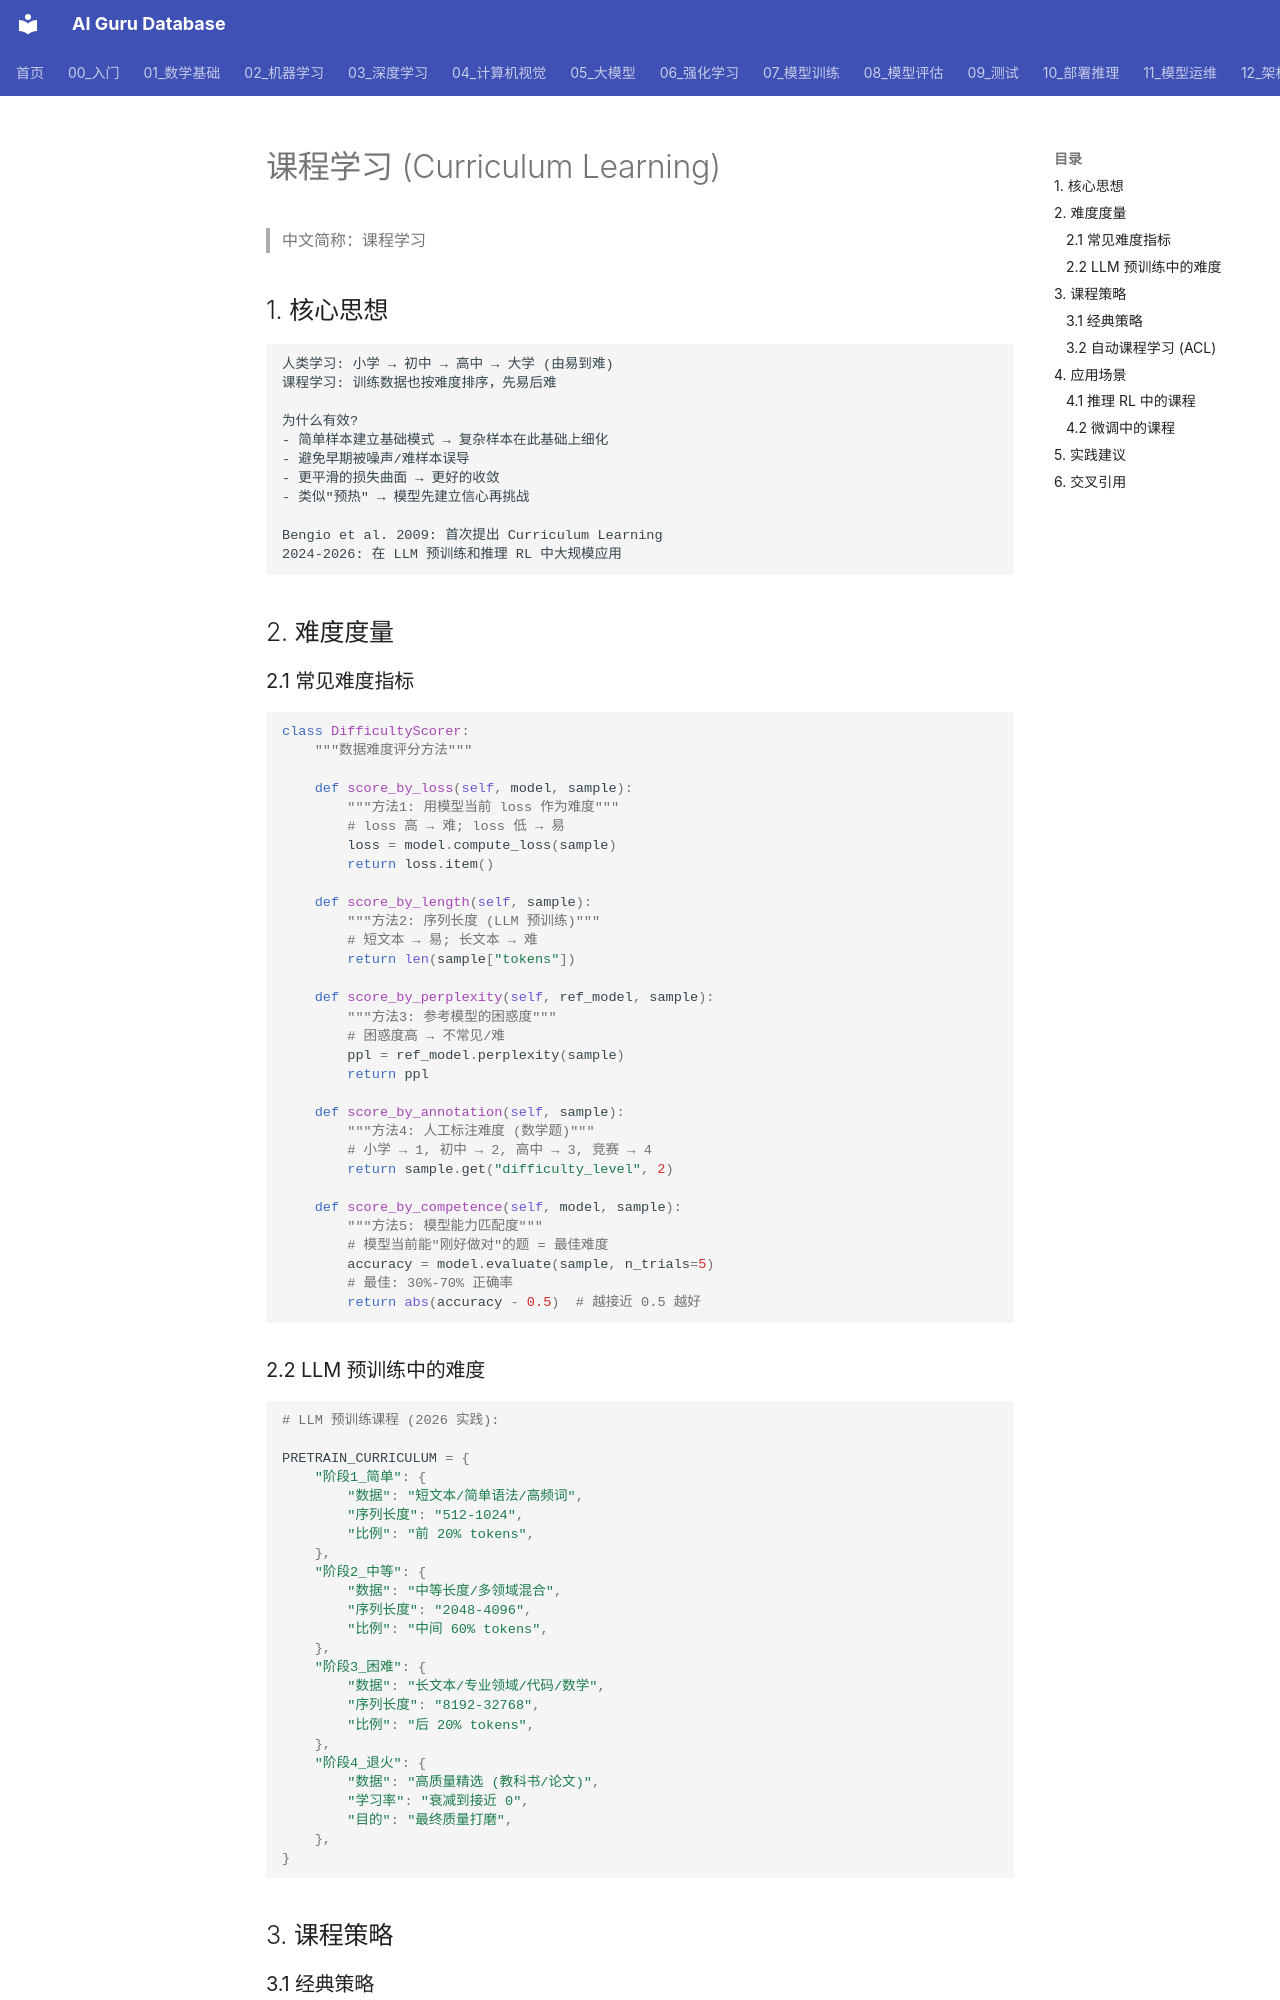

repository: ai-guru-global/ai-guru-database · page: 07_模型训练/02_数据工程/02_Curriculum_学习/index.html · generator: mkdocs

---
title: 课程学习 (Curriculum Learning)
category: 05-training
tags: ["curriculum-learning", "data-ordering", "difficulty-progression", "training-strategy"]
summary: "课程学习完整技术体系：数据排序策略、难度递进方法、自动课程学习、在 LLM 预训练/微调/RL 中的应用与 2026 最佳实践。"
created: 2026-07-21
updated: 2026-07-21
tier: supporting
sources: []

name_zh: "课程学习"
---
# 课程学习 (Curriculum Learning)

> 中文简称：课程学习

## 1. 核心思想

```
人类学习: 小学 → 初中 → 高中 → 大学 (由易到难)
课程学习: 训练数据也按难度排序，先易后难

为什么有效?
- 简单样本建立基础模式 → 复杂样本在此基础上细化
- 避免早期被噪声/难样本误导
- 更平滑的损失曲面 → 更好的收敛
- 类似"预热" → 模型先建立信心再挑战

Bengio et al. 2009: 首次提出 Curriculum Learning
2024-2026: 在 LLM 预训练和推理 RL 中大规模应用
```

## 2. 难度度量

### 2.1 常见难度指标

```python
class DifficultyScorer:
    """数据难度评分方法"""
    
    def score_by_loss(self, model, sample):
        """方法1: 用模型当前 loss 作为难度"""
        # loss 高 → 难; loss 低 → 易
        loss = model.compute_loss(sample)
        return loss.item()
    
    def score_by_length(self, sample):
        """方法2: 序列长度 (LLM 预训练)"""
        # 短文本 → 易; 长文本 → 难
        return len(sample["tokens"])
    
    def score_by_perplexity(self, ref_model, sample):
        """方法3: 参考模型的困惑度"""
        # 困惑度高 → 不常见/难
        ppl = ref_model.perplexity(sample)
        return ppl
    
    def score_by_annotation(self, sample):
        """方法4: 人工标注难度 (数学题)"""
        # 小学 → 1, 初中 → 2, 高中 → 3, 竞赛 → 4
        return sample.get("difficulty_level", 2)
    
    def score_by_competence(self, model, sample):
        """方法5: 模型能力匹配度"""
        # 模型当前能"刚好做对"的题 = 最佳难度
        accuracy = model.evaluate(sample, n_trials=5)
        # 最佳: 30%-70% 正确率
        return abs(accuracy - 0.5)  # 越接近 0.5 越好
```

### 2.2 LLM 预训练中的难度

```python
# LLM 预训练课程 (2026 实践):

PRETRAIN_CURRICULUM = {
    "阶段1_简单": {
        "数据": "短文本/简单语法/高频词",
        "序列长度": "512-1024",
        "比例": "前 20% tokens",
    },
    "阶段2_中等": {
        "数据": "中等长度/多领域混合",
        "序列长度": "2048-4096",
        "比例": "中间 60% tokens",
    },
    "阶段3_困难": {
        "数据": "长文本/专业领域/代码/数学",
        "序列长度": "8192-32768",
        "比例": "后 20% tokens",
    },
    "阶段4_退火": {
        "数据": "高质量精选 (教科书/论文)",
        "学习率": "衰减到接近 0",
        "目的": "最终质量打磨",
    },
}
```

## 3. 课程策略
